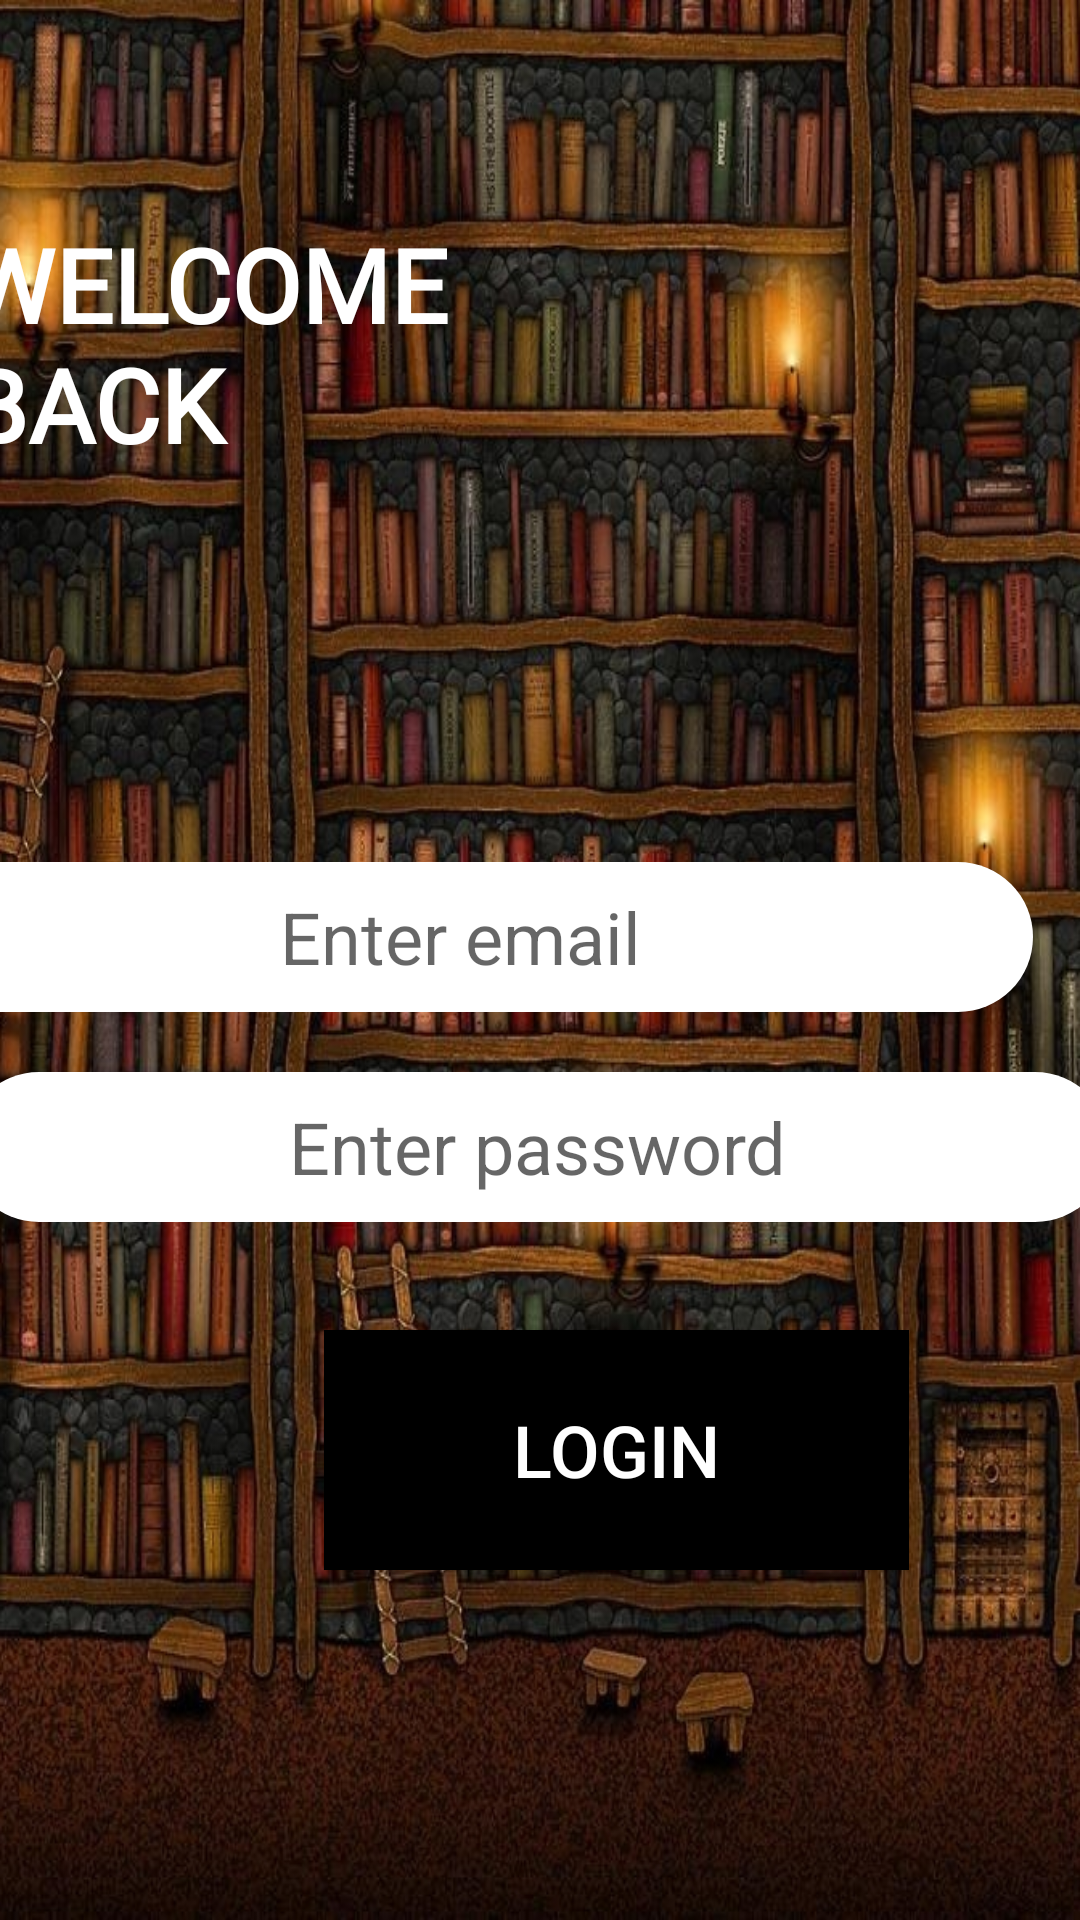

Android layout source for this screen:
<!-- AndroidManifest.xml: application theme Theme.APOPShareBook -->
<!-- res/layout/activity_login.xml -->
<?xml version="1.0" encoding="utf-8"?>
<androidx.constraintlayout.widget.ConstraintLayout xmlns:android="http://schemas.android.com/apk/res/android"
    xmlns:app="http://schemas.android.com/apk/res-auto"
    xmlns:tools="http://schemas.android.com/tools"
    android:layout_width="match_parent"
    android:layout_height="match_parent"
    android:background="@drawable/bookshelf"
    tools:context=".Login">

    <TextView
        android:id="@+id/txtWelcome"
        android:layout_width="239dp"
        android:layout_height="wrap_content"
        android:layout_marginStart="13dp"
        android:layout_marginTop="72dp"
        android:layout_marginEnd="159dp"
        android:fontFamily="@font/candal"
        android:text="@string/WelcomeBack"
        android:textColor="@color/white"
        android:textSize="34sp"
        android:textStyle="bold"
        app:layout_constraintEnd_toEndOf="parent"
        app:layout_constraintStart_toStartOf="parent"
        app:layout_constraintTop_toTopOf="parent" />

    <EditText
        android:id="@+id/inpEmail"
        android:layout_width="382dp"
        android:layout_height="50dp"
        android:layout_marginStart="13dp"
        android:layout_marginTop="130dp"
        android:layout_marginEnd="16dp"
        android:layout_marginBottom="31dp"
        android:background="@drawable/rounded_edittext"
        android:ems="10"
        android:gravity="center|center_horizontal|center_vertical"
        android:hint="@string/emailHint"
        android:importantForAutofill="no"
        android:inputType="textEmailAddress"
        android:textSize="24sp"
        app:layout_constraintBottom_toTopOf="@+id/inpPass"
        app:layout_constraintEnd_toEndOf="parent"
        app:layout_constraintHorizontal_bias="1.0"
        app:layout_constraintStart_toStartOf="parent"
        app:layout_constraintTop_toBottomOf="@+id/txtWelcome" />

    <EditText
        android:id="@+id/inpPass"
        android:layout_width="382dp"
        android:layout_height="50dp"
        android:layout_marginStart="13dp"
        android:layout_marginTop="20dp"
        android:layout_marginEnd="16dp"
        android:background="@drawable/rounded_edittext"
        android:ems="10"
        android:gravity="center"
        android:hint="@string/passHint"
        android:importantForAutofill="no"
        android:inputType="textPassword"
        android:textSize="24sp"
        app:layout_constraintEnd_toEndOf="parent"
        app:layout_constraintStart_toStartOf="parent"
        app:layout_constraintTop_toBottomOf="@+id/inpEmail" />

    <Button
        android:id="@+id/btnRegister"
        android:layout_width="195dp"
        android:layout_height="80dp"
        android:layout_marginStart="108dp"
        android:layout_marginTop="36dp"
        android:layout_marginEnd="108dp"
        android:background="#FF000000"
        android:text="@string/login"
        android:textColor="@color/white"
        android:textSize="24sp"
        app:layout_constraintEnd_toEndOf="parent"
        app:layout_constraintHorizontal_bias="0.0"
        app:layout_constraintStart_toStartOf="parent"
        app:layout_constraintTop_toBottomOf="@+id/inpPass" />

    <TextView
        android:id="@+id/out"
        android:layout_width="159dp"
        android:layout_height="60dp"
        android:layout_marginStart="126dp"
        android:layout_marginTop="24dp"
        android:layout_marginEnd="126dp"
        android:textColor="@color/green_light"
        app:layout_constraintEnd_toEndOf="parent"
        app:layout_constraintStart_toStartOf="parent"
        app:layout_constraintTop_toBottomOf="@+id/txtWelcome" />

</androidx.constraintlayout.widget.ConstraintLayout>
<!-- resources referenced by this layout -->
<resources>
  <color name="green_light">#F3F3E8</color>
  <color name="white">#FFFFFFFF</color>
  <!-- drawable bookshelf: jpg bitmap (drawable, 495274 bytes) -->
  <!-- drawable rounded_edittext (drawable) -->
  <?xml version="1.0" encoding="utf-8"?>
      <shape xmlns:android="http://schemas.android.com/apk/res/android"
          android:shape="rectangle"
          android:padding="10dp">
  
          <solid android:color="#FFFFFF" />
          <corners
              android:bottomRightRadius="25dp"
              android:bottomLeftRadius="25dp"
              android:topLeftRadius="25dp"
              android:topRightRadius="25dp" />
      </shape>
  <string name="WelcomeBack">WELCOME\nBACK</string>
  <string name="emailHint">Enter email</string>
  <string name="login">LOGIN</string>
  <string name="passHint">Enter password</string>
  <style name="Theme.APOPShareBook" parent="Theme.AppCompat.Light.NoActionBar">
          
          <item name="colorAccent">@color/bright_blue</item>
      </style>
  <color name="bright_blue">#2C5BF2</color>
</resources>
